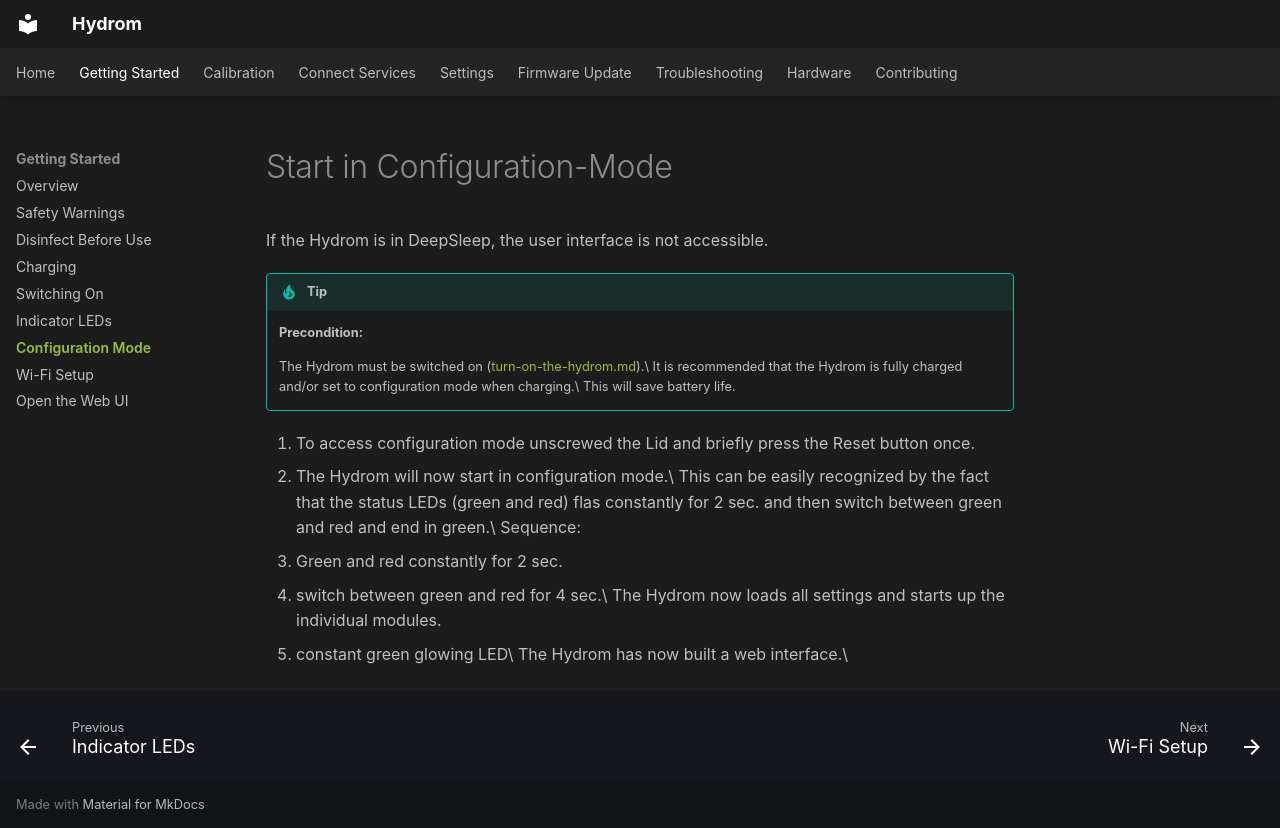

repository: TjGer22/Hydrom · page: services/wakeup-the-hydrom/index.html · generator: mkdocs

---
description: >-
  This mode allows access to the user interface of the Hydrom. There, the Hydrom
  can be personalized, the interfaces can be set and the current measured values
  can be viewed.
---

# Start in Configuration-Mode



If the Hydrom is in DeepSleep, the user interface is not accessible.

!!! tip
    **Precondition:**

    The Hydrom must be switched on ([turn-on-the-hydrom.md](turn-on-the-hydrom.md)).\
    It is recommended that the Hydrom is fully charged and/or set to configuration mode when charging.\
    This will save battery life.

1. To access configuration mode unscrewed the Lid and briefly press the Reset button once.
2. The Hydrom will now start in configuration mode.\
   This can be easily recognized by the fact that the status LEDs (green and red) flas constantly for 2 sec. and then switch between green and red and end in green.\
   Sequence:
   1. Green and red constantly for 2 sec.
   2. switch between green and red for 4 sec.\
      The Hydrom now loads all settings and starts up the individual modules.
   3. constant green glowing LED\
      The Hydrom has now built a web interface.\\
